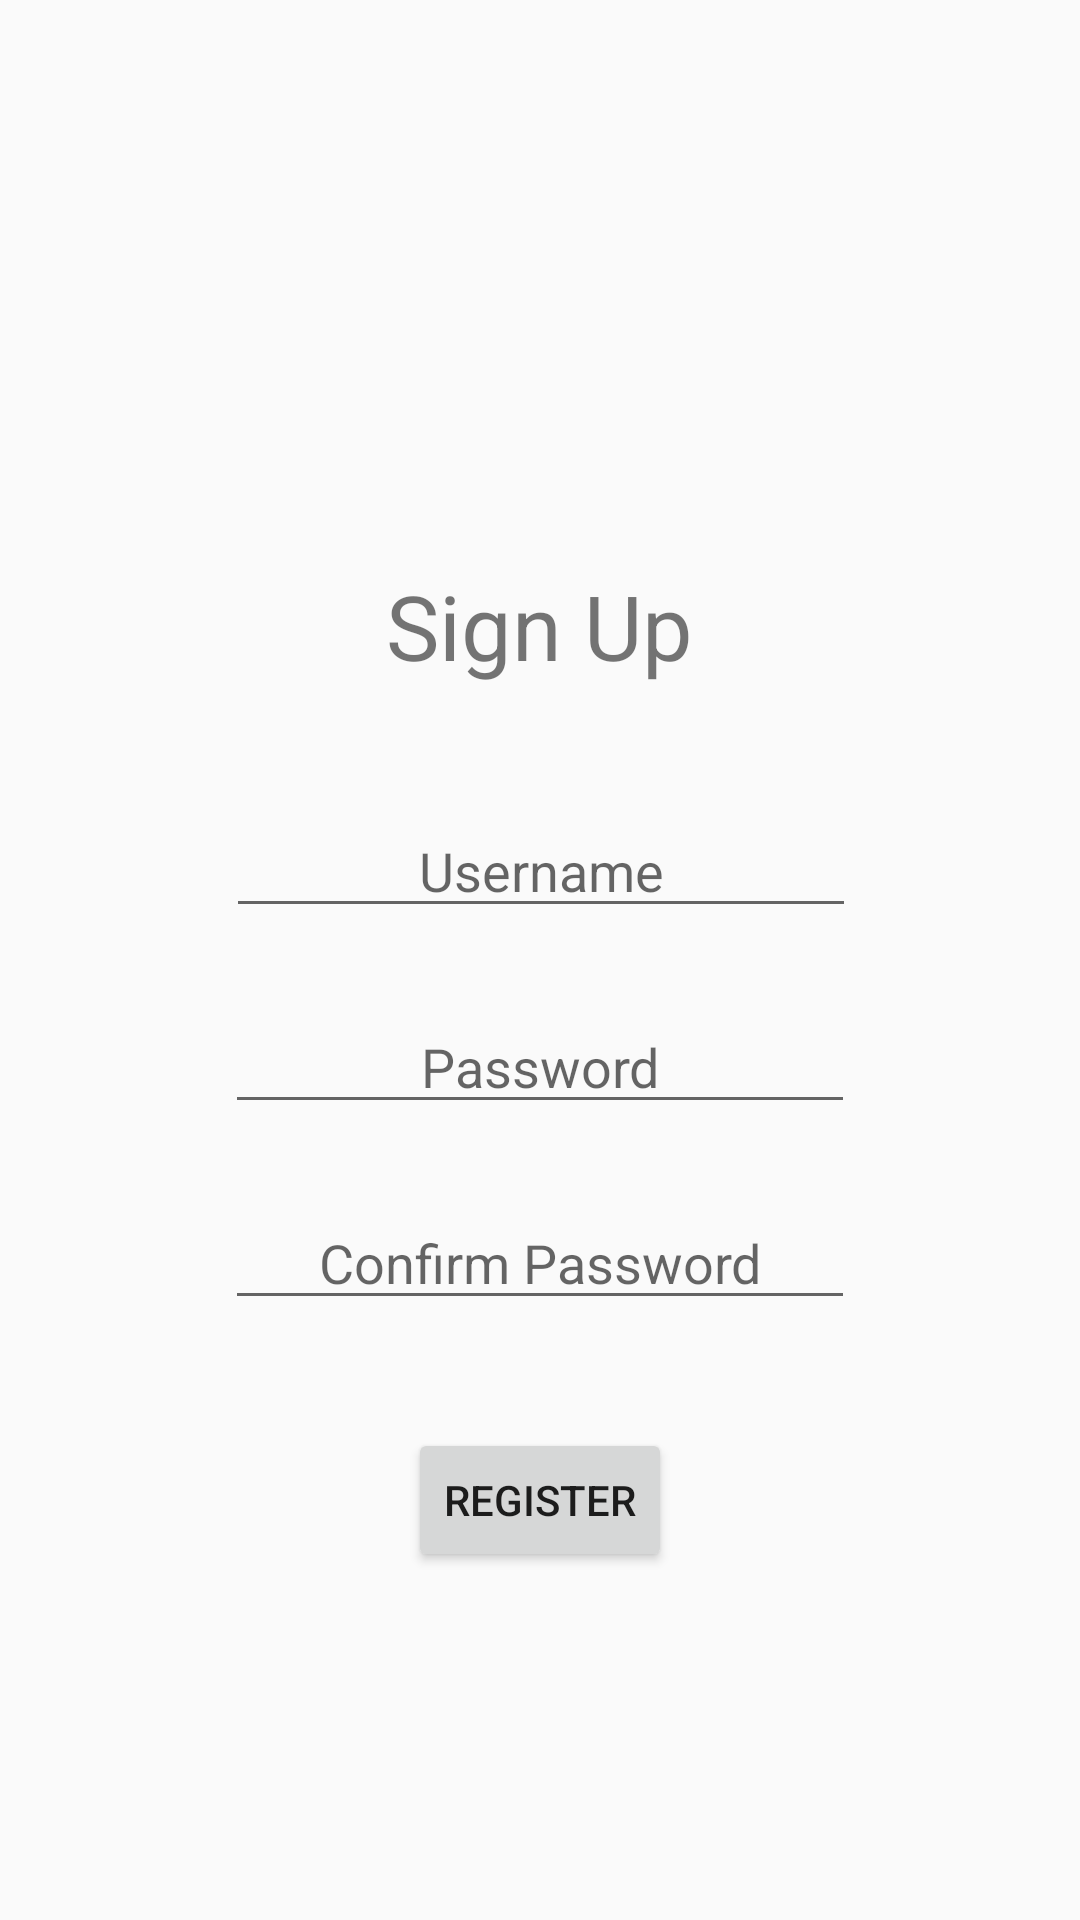

The Android layout XML behind this screen, and the referenced resources:
<!-- AndroidManifest.xml: application theme Theme.Spellbook -->
<!-- res/layout/activity_create_account.xml -->
<?xml version="1.0" encoding="utf-8"?>
<androidx.constraintlayout.widget.ConstraintLayout xmlns:android="http://schemas.android.com/apk/res/android"
    xmlns:app="http://schemas.android.com/apk/res-auto"
    xmlns:tools="http://schemas.android.com/tools"
    android:layout_width="match_parent"
    android:layout_height="match_parent"
    tools:context=".CreateAccountActivity">

    <EditText
        android:id="@+id/editTextCreateAccountUserName"
        android:layout_width="wrap_content"
        android:layout_height="wrap_content"
        android:layout_marginTop="268dp"
        android:ems="10"
        android:hint="@string/username"
        android:inputType="text"
        android:textAlignment="center"
        app:layout_constraintEnd_toEndOf="parent"
        app:layout_constraintHorizontal_bias="0.502"
        app:layout_constraintStart_toStartOf="parent"
        app:layout_constraintTop_toTopOf="parent" />

    <EditText
        android:id="@+id/editTextCreateAccountPassword"
        android:layout_width="wrap_content"
        android:layout_height="wrap_content"
        android:layout_marginTop="24dp"
        android:ems="10"
        android:textAlignment="center"
        android:inputType="textPassword"
        android:hint="@string/password"
        app:layout_constraintEnd_toEndOf="parent"
        app:layout_constraintStart_toStartOf="parent"
        app:layout_constraintTop_toBottomOf="@+id/editTextCreateAccountUserName" />

    <EditText
        android:id="@+id/editTextCreateAccountConfirmPassword"
        android:layout_width="wrap_content"
        android:layout_height="wrap_content"
        android:layout_marginTop="24dp"
        android:ems="10"
        android:textAlignment="center"
        android:inputType="textPassword"
        android:hint="@string/confirm_password"
        app:layout_constraintEnd_toEndOf="parent"
        app:layout_constraintStart_toStartOf="parent"
        app:layout_constraintTop_toBottomOf="@+id/editTextCreateAccountPassword" />

    <Button
        android:id="@+id/buttonCreateAccountRegister"
        android:layout_width="wrap_content"
        android:layout_height="wrap_content"
        android:layout_marginTop="36dp"
        android:text="@string/register"
        android:textAlignment="center"
        app:layout_constraintEnd_toEndOf="parent"
        app:layout_constraintStart_toStartOf="parent"
        app:layout_constraintTop_toBottomOf="@+id/editTextCreateAccountConfirmPassword" />

    <TextView
        android:id="@+id/textViewSignUpMessage"
        android:layout_width="144dp"
        android:layout_height="40dp"
        android:layout_marginTop="24dp"
        android:layout_marginBottom="24dp"
        android:text="Sign Up"
        android:textAlignment="center"
        android:textSize="30sp"
        app:layout_constraintBottom_toTopOf="@+id/editTextCreateAccountUserName"
        app:layout_constraintEnd_toEndOf="parent"
        app:layout_constraintHorizontal_bias="0.498"
        app:layout_constraintStart_toStartOf="parent"
        app:layout_constraintTop_toTopOf="parent"
        app:layout_constraintVertical_bias="0.913" />
</androidx.constraintlayout.widget.ConstraintLayout>
<!-- resources referenced by this layout -->
<resources>
  <string name="confirm_password">Confirm Password</string>
  <string name="password">Password</string>
  <string name="register">Register</string>
  <string name="username">Username</string>
  <style name="Theme.Spellbook" parent="Base.Theme.Spellbook" />
  <style name="Base.Theme.Spellbook" parent="Theme.AppCompat.Light.NoActionBar">
          
          <item name="colorPrimary">@color/purple</item>
          <item name="colorPrimaryVariant">@color/purple</item>
          
      </style>
  <color name="purple">#663399</color>
</resources>
